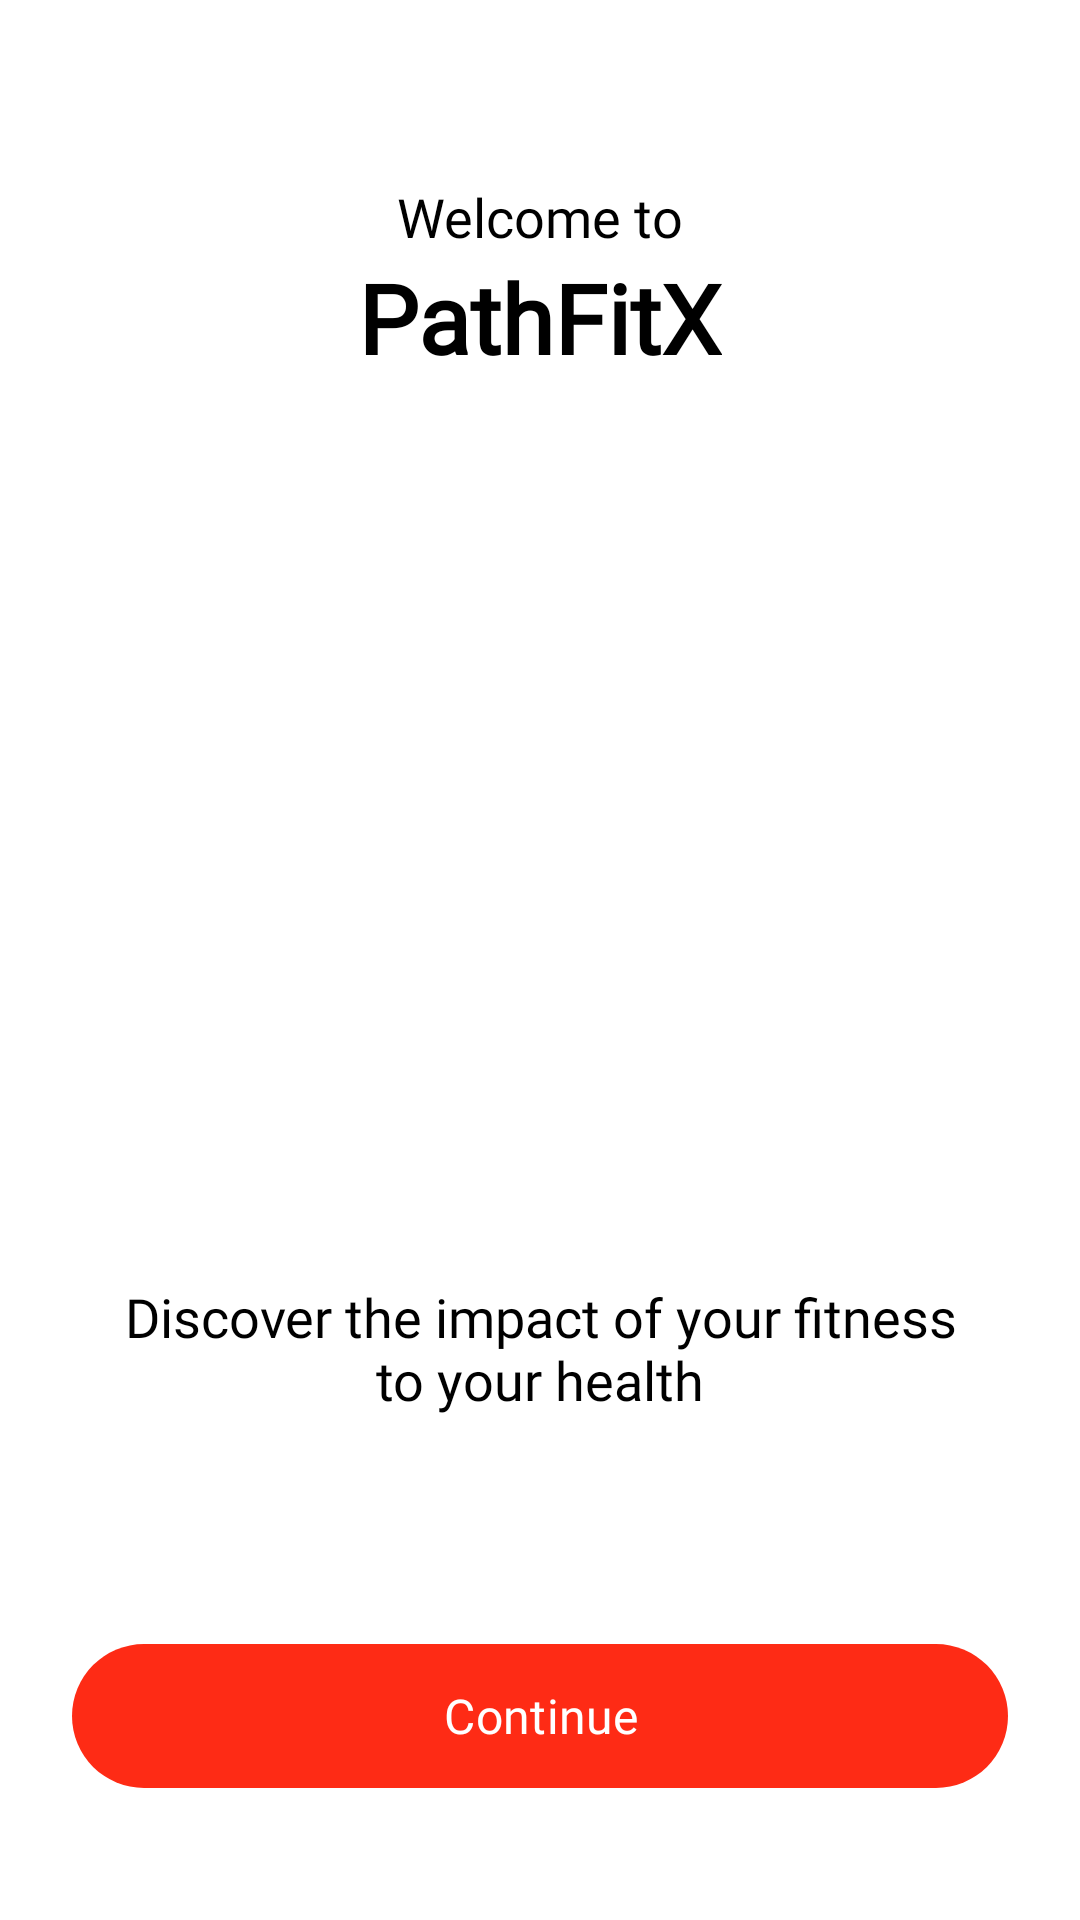

Layout XML and referenced resources for this Android screen:
<!-- AndroidManifest.xml: application theme Theme.PathfitX -->
<!-- res/layout/activity_welcome_page.xml -->
<?xml version="1.0" encoding="utf-8"?>
<androidx.constraintlayout.widget.ConstraintLayout xmlns:android="http://schemas.android.com/apk/res/android"
    xmlns:app="http://schemas.android.com/apk/res-auto"
    xmlns:tools="http://schemas.android.com/tools"
    android:id="@+id/main"
    android:layout_width="match_parent"
    android:layout_height="match_parent"
    android:background="@color/white"
    tools:context=".WelcomePage">

    <TextView
        android:id="@+id/welcome_header"
        android:layout_width="wrap_content"
        android:layout_height="wrap_content"
        android:layout_marginTop="60dp"
        android:text="Welcome to"
        android:textColor="@color/black"
        android:textSize="18sp"
        android:fontFamily="@font/roboto_regular"
        app:layout_constraintEnd_toEndOf="parent"
        app:layout_constraintStart_toStartOf="parent"
        app:layout_constraintTop_toTopOf="parent" />

    <TextView
        android:id="@+id/app_name"
        android:layout_width="wrap_content"
        android:layout_height="wrap_content"
        android:text="PathFitX"
        android:textColor="@color/black"
        android:textSize="32sp"
        android:textStyle="bold"
        android:fontFamily="@font/roboto_black"
        app:layout_constraintEnd_toEndOf="parent"
        app:layout_constraintStart_toStartOf="parent"
        app:layout_constraintTop_toBottomOf="@+id/welcome_header" />

    <androidx.viewpager2.widget.ViewPager2
        android:id="@+id/onboarding_view_pager"
        android:layout_width="0dp"
        android:layout_height="0dp"
        android:layout_marginHorizontal="24dp"
        android:layout_marginTop="32dp"
        android:layout_marginBottom="32dp"
        app:layout_constraintDimensionRatio="1:1"
        app:layout_constraintEnd_toEndOf="parent"
        app:layout_constraintStart_toStartOf="parent"
        app:layout_constraintTop_toBottomOf="@+id/app_name"
        app:layout_constraintBottom_toTopOf="@+id/onboarding_description" />

    <TextView
        android:id="@+id/onboarding_description"
        android:layout_width="0dp"
        android:layout_height="wrap_content"
        android:layout_marginHorizontal="32dp"
        android:layout_marginBottom="24dp" android:text="Discover the impact of your fitness to your health"
        android:gravity="center"
        android:textColor="@color/black"
        android:textSize="18sp"
        android:fontFamily="@font/roboto_medium"
        app:layout_constraintBottom_toTopOf="@+id/tab_indicator"
        app:layout_constraintEnd_toEndOf="parent"
        app:layout_constraintStart_toStartOf="parent" />

    <com.google.android.material.tabs.TabLayout
        android:id="@+id/tab_indicator"
        android:layout_width="wrap_content"
        android:layout_height="8dp"
        android:layout_marginBottom="40dp" android:background="@android:color/transparent"
        android:elevation="0dp"

        app:tabBackground="@drawable/tab_indicator_selector"
        app:tabIndicatorHeight="0dp"
        app:tabIndicatorColor="@android:color/transparent"
        app:tabIndicatorGravity="bottom"
        app:tabRippleColor="@null"

        app:tabMinWidth="8dp"
        app:tabMaxWidth="8dp"
        app:tabPaddingStart="0dp"  app:tabPaddingEnd="0dp"    app:tabGravity="center"

        app:tabContentStart="0dp"

        app:layout_constraintBottom_toTopOf="@+id/continue_button"
        app:layout_constraintEnd_toEndOf="parent"
        app:layout_constraintStart_toStartOf="parent" />

    <com.google.android.material.button.MaterialButton
        android:id="@+id/continue_button"
        android:layout_width="0dp"
        android:layout_height="56dp"
        android:layout_marginHorizontal="24dp"
        android:layout_marginBottom="40dp"
        android:text="Continue"
        android:textSize="16sp"
        android:textColor="@color/white"
        android:fontFamily="@font/roboto_semibold"
        app:backgroundTint="@color/prim_red"
        app:cornerRadius="28dp"
        app:layout_constraintBottom_toBottomOf="parent"
        app:layout_constraintEnd_toEndOf="parent"
        app:layout_constraintStart_toStartOf="parent" />

</androidx.constraintlayout.widget.ConstraintLayout>
<!-- resources referenced by this layout -->
<resources>
  <color name="black">#000000</color>
  <color name="prim_red">#FE2B15</color>
  <color name="white">#FFFFFF</color>
  <!-- drawable tab_indicator_selector (drawable) -->
  <?xml version="1.0" encoding="utf-8"?>
  <selector xmlns:android="http://schemas.android.com/apk/res/android">
      
      <item android:drawable="@drawable/tab_indicator_selected" android:state_selected="true" />
  
      
      <item android:drawable="@drawable/tab_indicator_unselected" />
  </selector>
  <style name="Theme.PathfitX" parent="Base.Theme.PathfitX" />
  <!-- drawable tab_indicator_selected (drawable) -->
  <?xml version="1.0" encoding="utf-8"?>
  <shape xmlns:android="http://schemas.android.com/apk/res/android"
      android:shape="oval">
      <solid android:color="@color/prim_red" />
      <size android:width="8dp" android:height="8dp" />
  </shape>
  <!-- drawable tab_indicator_unselected (drawable) -->
  <?xml version="1.0" encoding="utf-8"?>
  <shape xmlns:android="http://schemas.android.com/apk/res/android"
      android:shape="oval">
      <solid android:color="@color/prim_soft" />
      <size android:width="8dp" android:height="8dp" />
  </shape>
  <style name="Base.Theme.PathfitX" parent="Theme.Material3.Light.NoActionBar">
          <item name="colorPrimary">@color/prim_red</item>
      </style>
  <color name="prim_soft">#ffcac4</color>
</resources>
